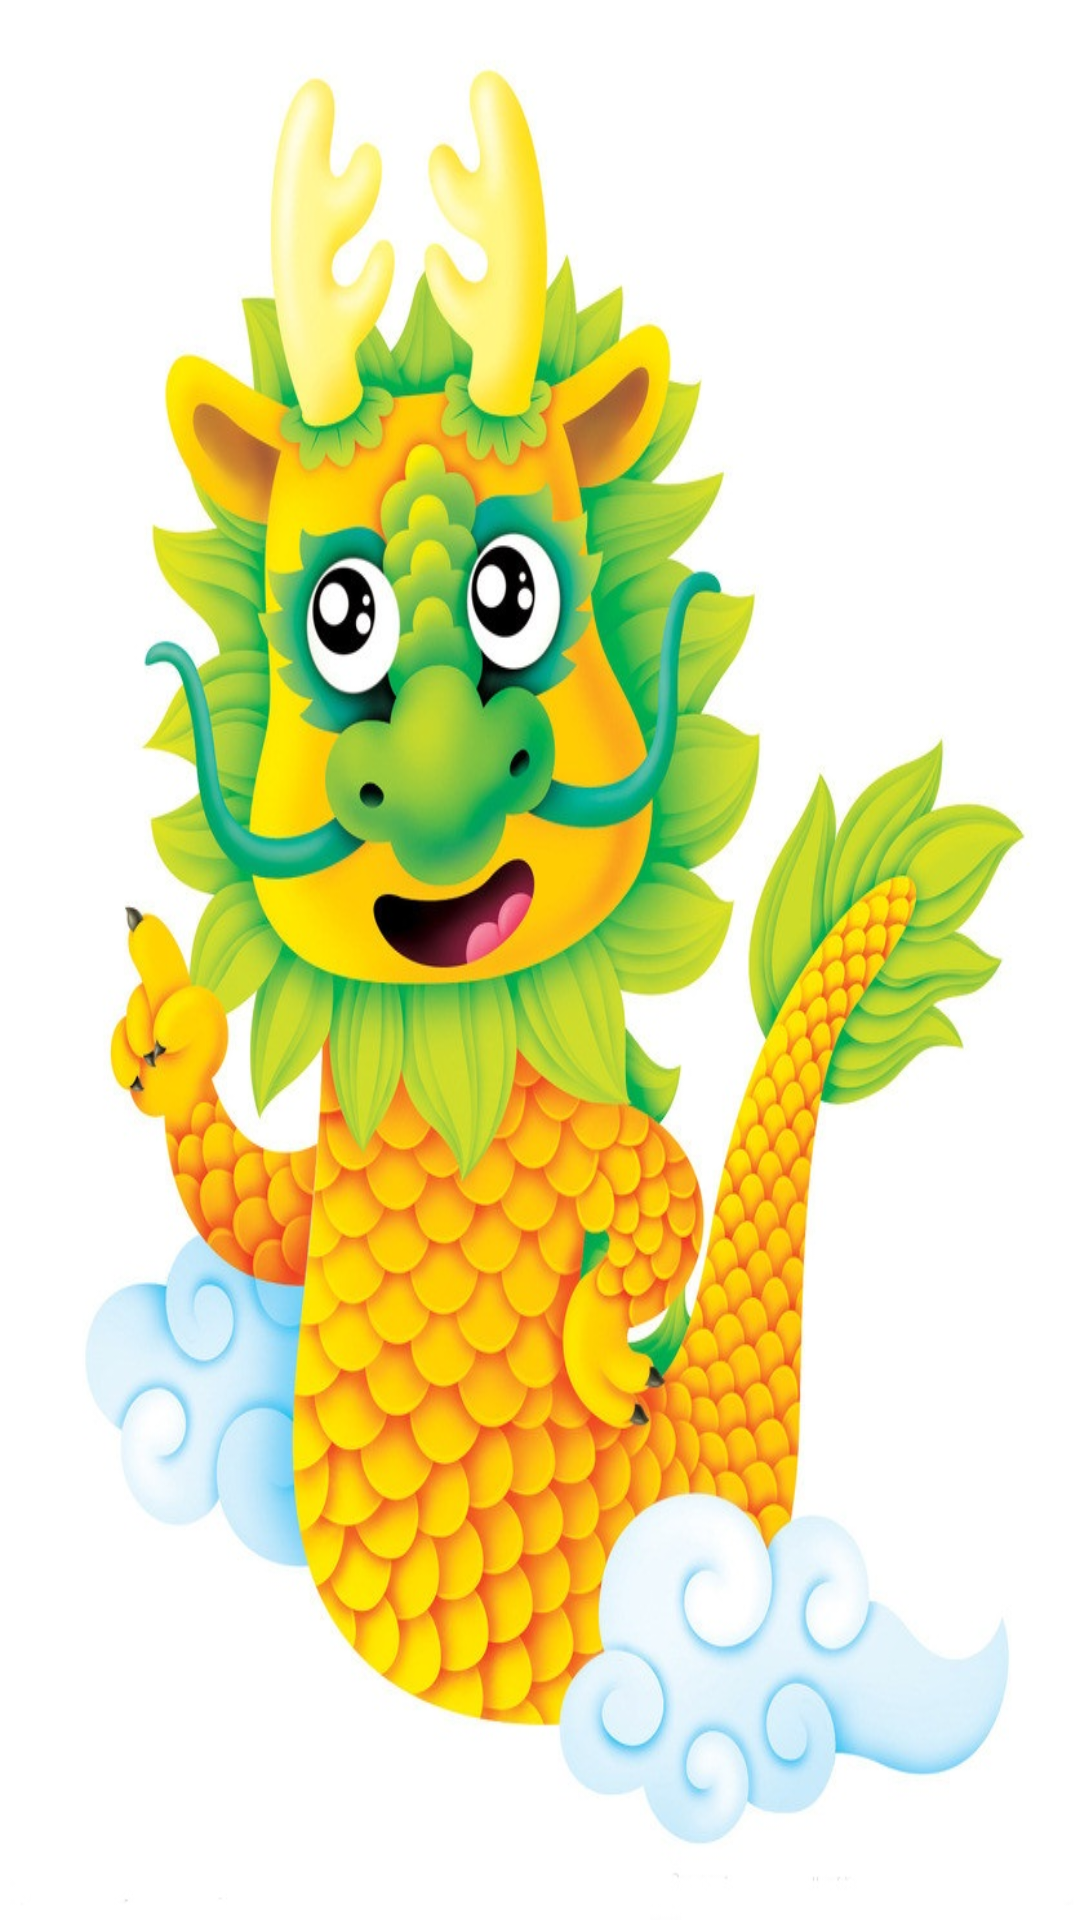

Reconstruct the res/layout file that produces this screen, plus the resources it refers to.
<!-- AndroidManifest.xml: application theme AppTheme -->
<!-- res/layout/fragment_home.xml -->
<?xml version="1.0" encoding="utf-8"?>
<LinearLayout xmlns:android="http://schemas.android.com/apk/res/android"
    android:layout_width="match_parent"
    android:layout_height="match_parent"
    android:background="@mipmap/bg1"
    android:orientation="vertical">

    <FrameLayout
        android:id="@+id/container_activity_accept"
        android:layout_width="match_parent"
        android:layout_height="0dp"
        android:layout_weight="1">

    </FrameLayout>





</LinearLayout>
<!-- resources referenced by this layout -->
<resources>
  <!-- mipmap bg1: jpg bitmap (mipmap-xxhdpi, 169089 bytes) -->
  <style name="AppTheme" parent="Theme.AppCompat.Light.DarkActionBar">
          
          <item name="colorPrimary">@color/colorPrimary</item>
          <item name="colorPrimaryDark">@color/colorPrimaryDark</item>
          <item name="colorAccent">@color/colorAccent</item>
      </style>
  <!-- not gathered from this repository: default colours our renderer supplied (Android Studio template values) -->
  <color name="colorPrimary">#FF6200EE</color>
  <color name="colorPrimaryDark">#FF3700B3</color>
  <color name="colorAccent">#FF03DAC5</color>
</resources>
